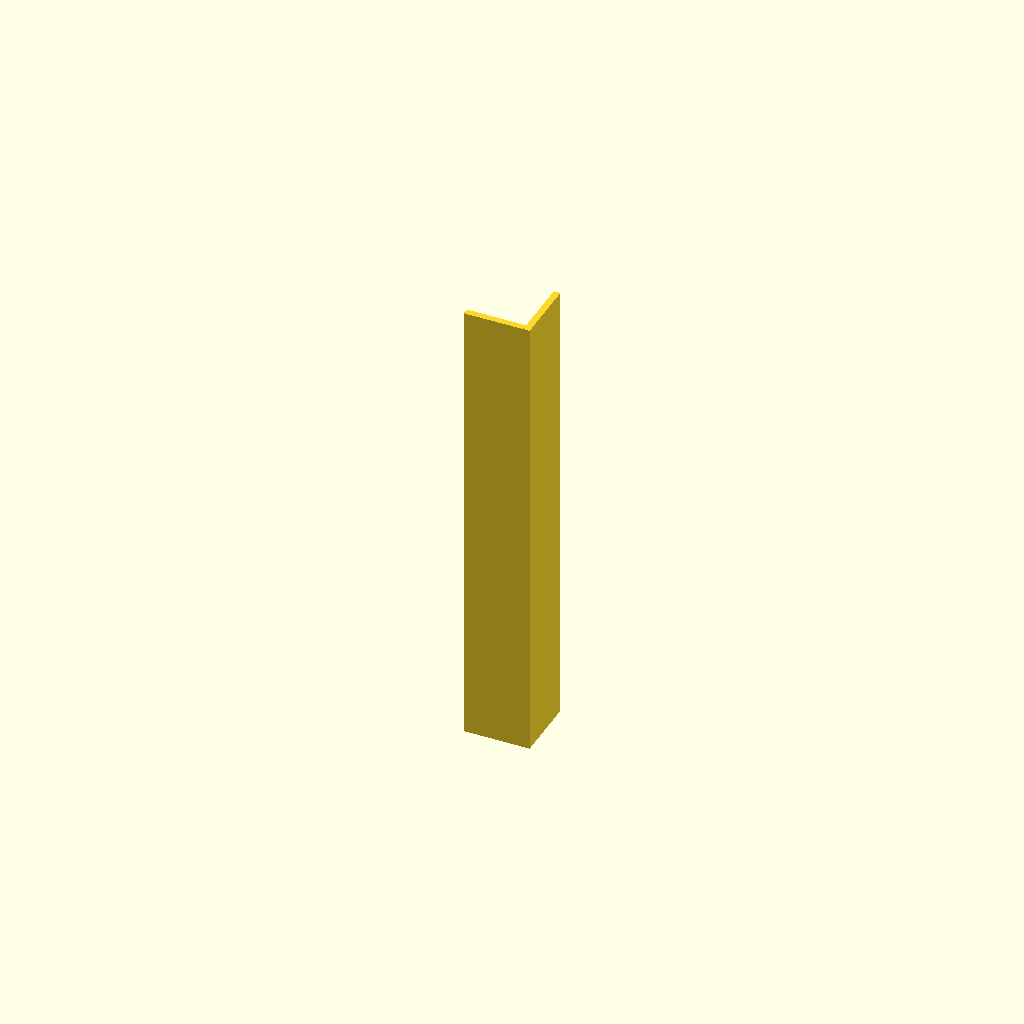
Cell 1 — every parameter at its default value.
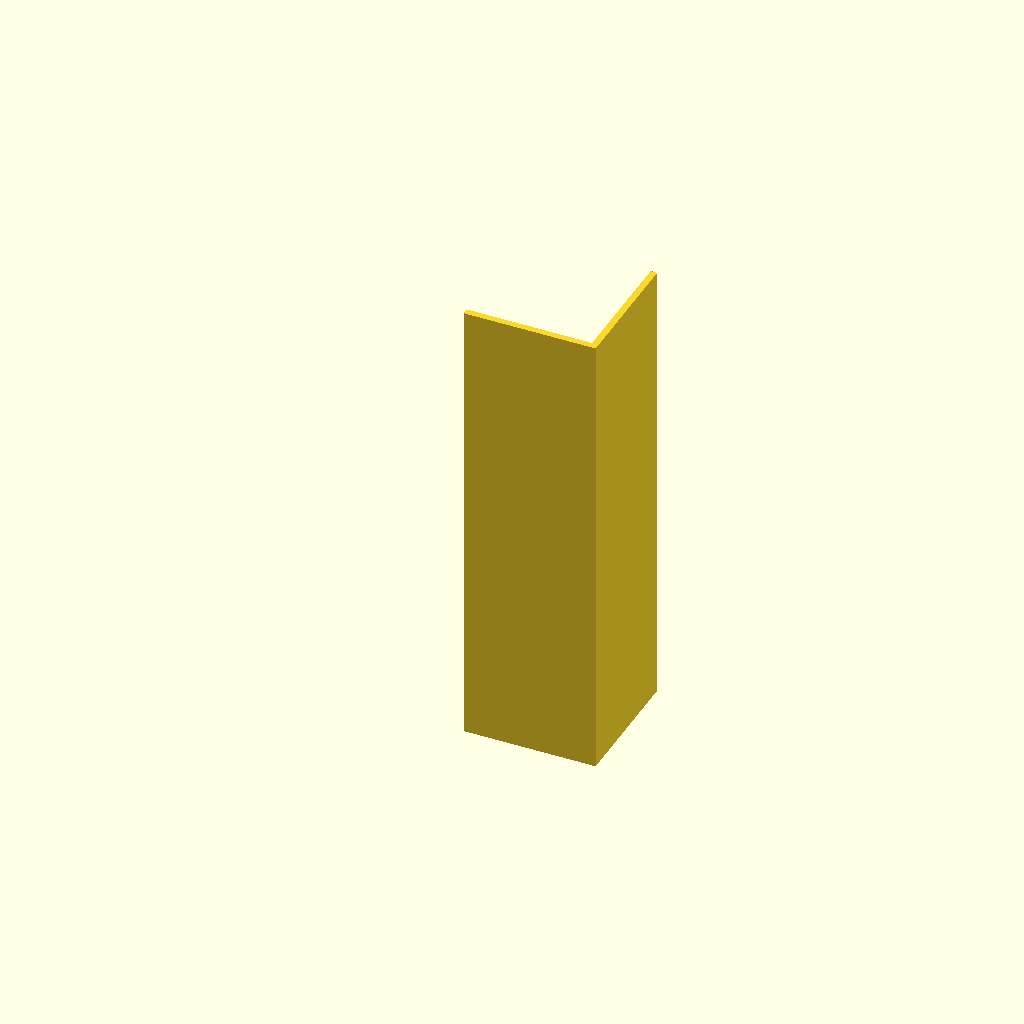
Cell 2: width = 40 (everything else at default).
All cells are drawn from one camera (rotation 55°, 0°, 25°, orthographic, colour scheme Cornfield), so only the parameter changes between them.
OpenSCAD source file KuecheLeisteFenterMauer.scad:
width=20;
height=140;
t=2;


cube([width, t, 140]);

translate([width-t,0,0])
cube([t, width, 140]);
Parameter table extracted from the source (name, type, default, range or options):
width: number, default 20
height: number, default 140
t: number, default 2
